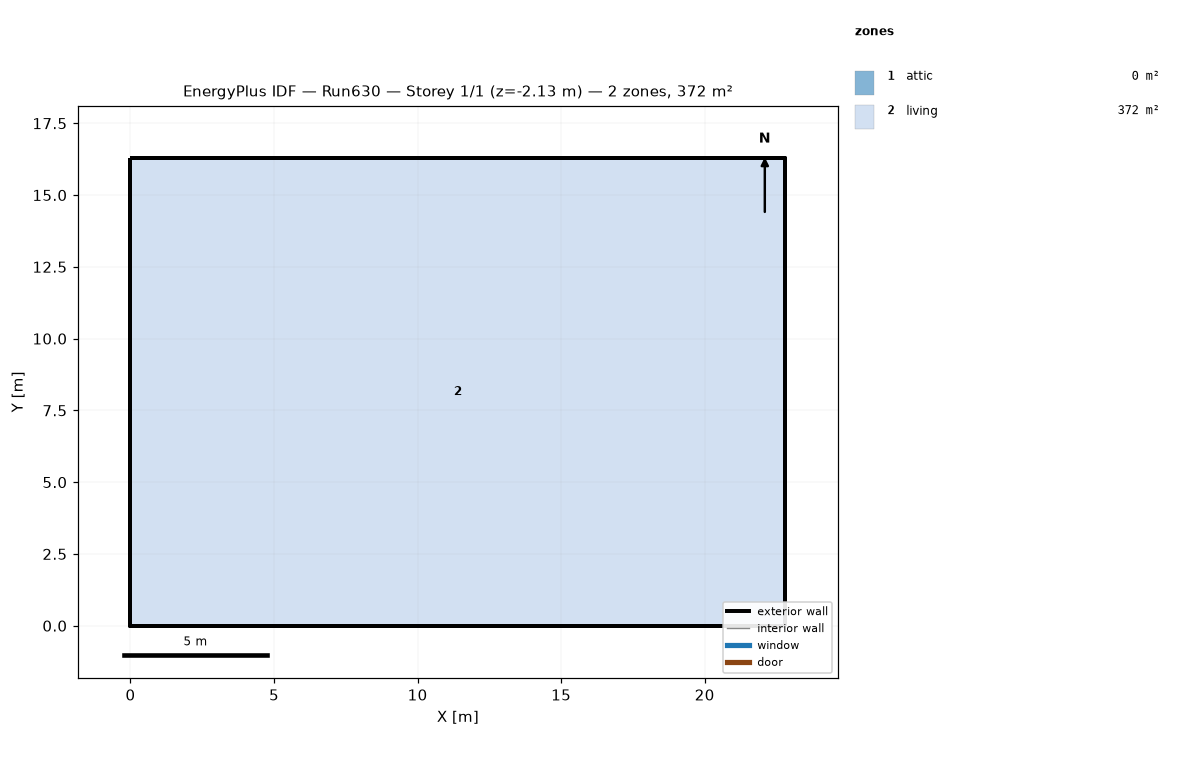
=== STOREY PLAN SPEC (per zone: floor XY polygon, exterior-wall plan segments, windows/doors) ===
zone 1: attic  (0.0 m²)
  exterior wall: (22.81, 0.00) – (22.81, 16.29) – (22.81, 8.15)  [24.4 m]
  exterior wall: (0.00, 16.29) – (0.00, 0.00) – (0.00, 8.15)  [24.4 m]
zone 2: living  (371.6 m²)
  floor: (0.00, 0.00) (0.00, 16.29) (22.81, 16.29) (22.81, 0.00)
  exterior wall: (0.00, 0.00) – (22.81, 0.00)  [22.8 m] x2 surfaces
  exterior wall: (22.81, 0.00) – (22.81, 16.29)  [16.3 m] x2 surfaces
  exterior wall: (22.81, 16.29) – (0.00, 16.29)  [22.8 m] x2 surfaces
  exterior wall: (0.00, 16.29) – (0.00, 0.00)  [16.3 m] x2 surfaces
  interior walls: 4

=== DERIVED (storey summary) ===
Building: Run630
Storey: 1 of 1  (floor level z = -2.13 m)
Storey gross floor area: 371.6 m²
Zones on this storey: 2
  - attic: floor 0.0 m²; exterior wall 48.9 m (22.3 m²); WWR 0.0%
  - living: floor 371.6 m²; exterior wall 78.2 m (595.9 m²); WWR 0.0%
Zone adjacency: (none detected)